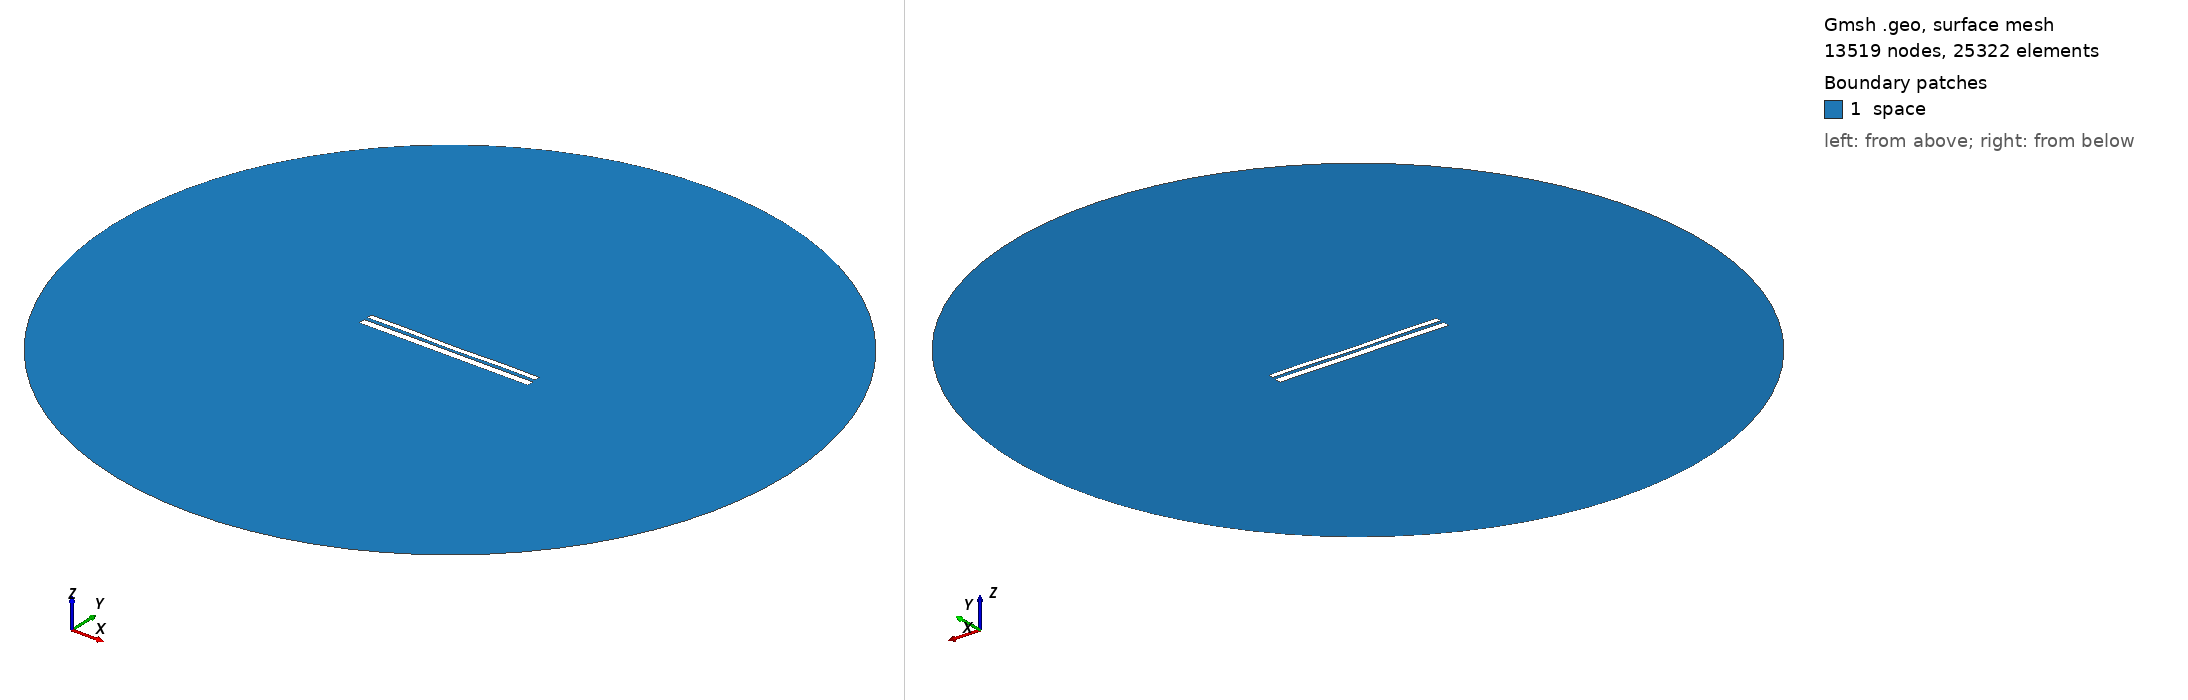

Gmsh geometry script, surface-meshed: 13519 nodes, 25322 surface elements. Boundary patches (legend numbers): 1 space. Left view from above one corner, right view from below the opposite corner. Legend entries are the model's physical surfaces. The drawing asked Gmsh for element sizes between 1% and 20% of the model's largest extent; the script's own settings can give other sizes.

=== 10140.geo (drawn) ===
//---------------------------------------
// Geometry kernel
//---------------------------------------

SetFactory("OpenCASCADE");



//---------------------------------------
// Parameters of the geometry
//---------------------------------------

// Overetch of the upper plate
overetch = 0.375;

// Distance between the plates
distance = 1.75;

// Discretization over the x axis (for the deformation)
nx = 50; 

// Length of the plate
L = 100 - overetch; 

// Number of modes
n = 4; 

// 1st mode coefficient
coeff(1) = -0.075;
beta(1) = 0.596864 * 3.1415926535 / L;

// 2nd mode coefficient
coeff(2) = -0.15;
beta(2) = 1.49418 * 3.1415926535 / L;

// 3rd mode coefficient
coeff(3) = 0.0;
beta(3) = 2.50025 * 3.1415926535 / L;

// 4th mode coefficient
coeff(4) = 0.15;
beta(4) = 3.49999 * 3.1415926535 / L;



//---------------------------------------
// Upper plate (deformed rectangle)
//---------------------------------------

// Coordiantes of the upper plate
xmin = -50;
xmax = 50 - overetch;

// Height of the upper plate
yheight = 4 - 2 * overetch;

// Indexes of the points
UpperID[] = {};
LowerID[] = {};
LeftID[] = {};
RightID[] = {};

// Point index
p = 1;

// Horizontal edges
For i In {1:nx}
    x = xmin + (i-1)*(xmax - xmin)/(nx-1);

    y_bottom = distance / 2 + overetch;
    For j In {1:n}
        C = (Cosh(beta(j)*L) + Cos(beta(j)*L)) / (Sinh(beta(j)*L) + Sin(beta(j)*L));
        y_bottom  = y_bottom + coeff(j) * (Cosh(beta(j)*(x+50)) - Cos(beta(j)*(x+50)) - C * (Sinh(beta(j)*(x+50)) - Sin(beta(j)*(x+50))));
    EndFor

    y_top = y_bottom + yheight;

    Point(p) = {x, y_top, 0, 1.0};
    UpperID[i] = p;
    p = p + 1;

    Point(p) = {x, y_bottom, 0, 1.0};
    LowerID[i] = p;
    p = p + 1;
EndFor

// Create point lists
UpperPts[] = {}; LowerPts[] = {};
For i In {1:nx}
  UpperPts[] += {UpperID[i]};
  LowerPts[] += {LowerID[i]};
EndFor

// Build splines
Spline(1) = {UpperPts[]};
Spline(2) = {LowerPts[]};
Line(3) = {LowerPts[nx-1], UpperPts[nx-1]};
Line(4) = {LowerPts[0], UpperPts[0]};

// Build the plane surface
Curve Loop(1) = {2, 3, -1, -4};
Plane Surface(1) = {1};



//---------------------------------------
// Lower plate (rectangle)
//---------------------------------------

// Vertices
Point(1001) = {-50, -1, 0, 1.0};
Point(1002) = { 50, -1, 0, 1.0};
Point(1003) = { 50,  -5, 0, 1.0};
Point(1004) = {-50,  -5, 0, 1.0};

// Edges
Line(5) = {1001, 1002};
Line(6) = {1002, 1003};
Line(7) = {1003, 1004};
Line(8) = {1004, 1001};

// Plane surface
Line Loop(2) = {5, 6, 7, 8};
Plane Surface(2) = {2}; 



//---------------------------------------
// Outer (fictious) boundary
//---------------------------------------

// Points
Point(1005) = {0, 0, 0};       // Center
Point(1006) = {200, 0, 0};     // Start point
Point(1007) = {0, 200, 0};     // 90 degrees
Point(1008) = {-200, 0, 0};    // 180 degrees
Point(1009) = {0, -200, 0};    // 270 degrees

// Circle arcs (each needs start, center, end)
Circle(9) = {1006, 1005, 1007};
Circle(10) = {1007, 1005, 1008};
Circle(11) = {1008, 1005, 1009};
Circle(12) = {1009, 1005, 1006};

// Plane surface for the entire domain
Curve Loop(3) = {9, 10, 11, 12};
Surface(3) = {3};

// Subtract the plates from the whole domain to obtain the actual domain where we want to solve the equations
BooleanDifference{ Surface{3}; Delete; }{ Surface{1}; Surface{2}; Delete; }




//---------------------------------------
// Transfinite Lines/Curves
//---------------------------------------

// Set the number of points on the boundaries
r = 7;

// Plates
Transfinite Curve {1, 2} = 50*r Using Progression 1;
Transfinite Curve {3, 4} = 2*r Using Progression 1;
Transfinite Line {5, 7} = 50*r Using Progression 1;
Transfinite Line {6, 8} = 2*r Using Progression 1;

// Outer boundary
Transfinite Line {9, 10, 11, 12} = 20 Using Progression 1;



//---------------------------------------
// Physical groups
//---------------------------------------                

// Physical curves (boundaries)
Physical Line("force_segment", 10) = {2};
Physical Line("upper_plate", 11) = {1, 3, 4};
Physical Line("lower_plate", 12) = {5, 6, 7, 8};
Physical Line("boundary", 20) = {9, 10, 11, 12};

// Physical Surfaces
Physical Surface("space", 30) = {3};



//---------------------------------------
// 6. Generate the Mesh
//---------------------------------------

// 2D mesh generation
Mesh 2;
